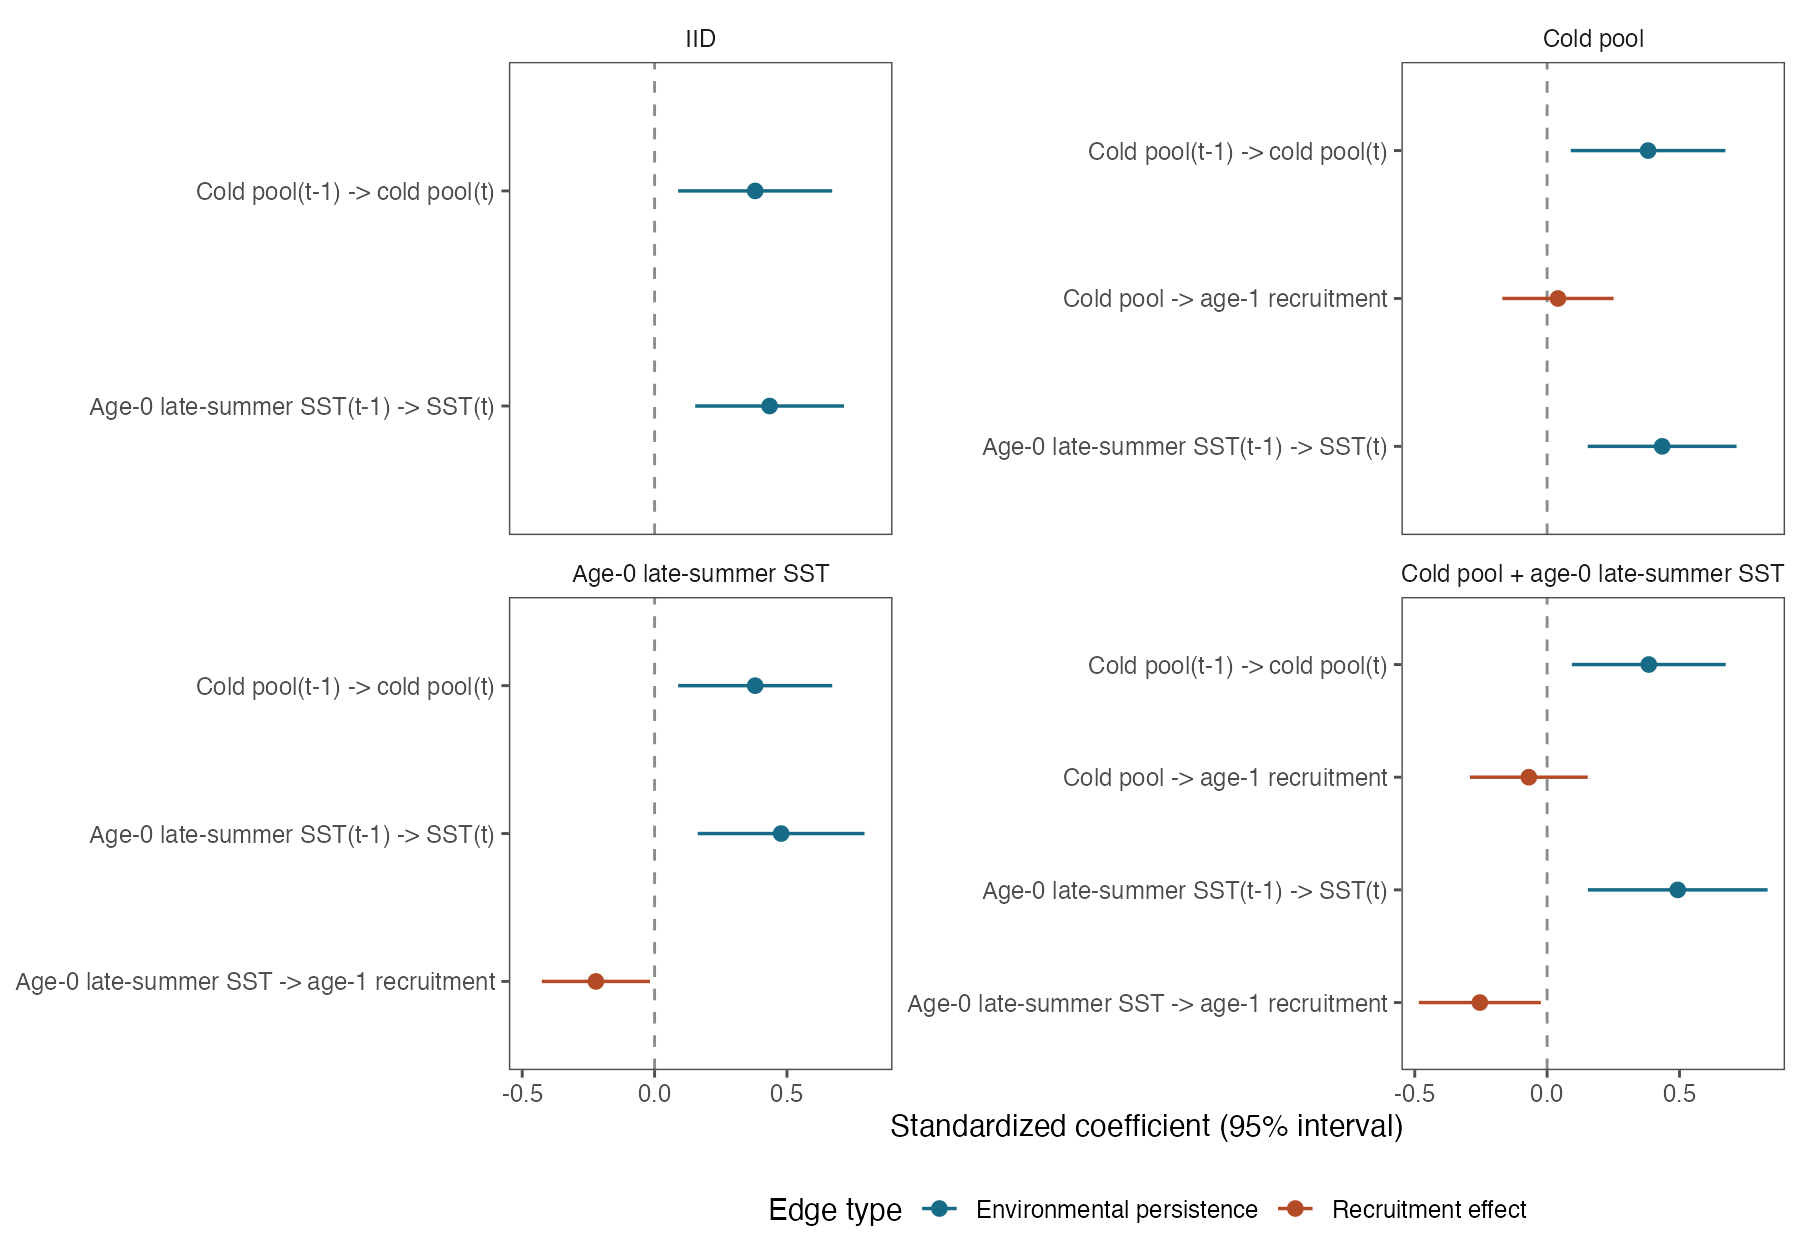

The table this chart was drawn from, first rows:
model, path, lag, parameter, estimate, standard_error, lower_95, upper_95, model_label, edge, edge_type
iid, ColdPool -> ColdPool, 1, AR_ColdPool, 0.3799, 0.1485, 0.0889, 0.6709, IID, Cold pool(t-1) -> cold pool(t), Environmental persistence
iid, LateSummerSST -> LateSummerSST, 1, AR_LateSummerSST, 0.4345, 0.1434, 0.1534, 0.7156, IID, Age-0 late-summer SST(t-1) -> SST(t), Environmental persistence
cold_pool, ColdPool -> ColdPool, 1, AR_ColdPool, 0.3814, 0.149, 0.08942, 0.6734, Cold pool, Cold pool(t-1) -> cold pool(t), Environmental persistence
cold_pool, LateSummerSST -> LateSummerSST, 1, AR_LateSummerSST, 0.4345, 0.1434, 0.1534, 0.7156, Cold pool, Age-0 late-summer SST(t-1) -> SST(t), Environmental persistence
cold_pool, ColdPool -> recdevs1, 0, ColdPool_to_R, 0.04094, 0.1072, -0.1692, 0.2511, Cold pool, Cold pool -> age-1 recruitment, Recruitment effect
late_summer_sst, ColdPool -> ColdPool, 1, AR_ColdPool, 0.3799, 0.1485, 0.0889, 0.6709, Age-0 late-summer SST, Cold pool(t-1) -> cold pool(t), Environmental persistence
late_summer_sst, LateSummerSST -> LateSummerSST, 1, AR_LateSummerSST, 0.478, 0.1607, 0.1631, 0.793, Age-0 late-summer SST, Age-0 late-summer SST(t-1) -> SST(t), Environmental persistence
late_summer_sst, LateSummerSST -> recdevs1, 0, LateSummerSST_to_R, -0.2216, 0.1042, -0.426, -0.01735, Age-0 late-summer SST, Age-0 late-summer SST -> age-1 recruitme…, Recruitment effect
combined, ColdPool -> ColdPool, 1, AR_ColdPool, 0.384, 0.1483, 0.09346, 0.6746, Cold pool + age-0 late-summer SST, Cold pool(t-1) -> cold pool(t), Environmental persistence
combined, LateSummerSST -> LateSummerSST, 1, AR_LateSummerSST, 0.4933, 0.1732, 0.1538, 0.8328, Cold pool + age-0 late-summer SST, Age-0 late-summer SST(t-1) -> SST(t), Environmental persistence
combined, ColdPool -> recdevs1, 0, ColdPool_to_R, -0.06915, 0.1135, -0.2917, 0.1534, Cold pool + age-0 late-summer SST, Cold pool -> age-1 recruitment, Recruitment effect
combined, LateSummerSST -> recdevs1, 0, LateSummerSST_to_R, -0.2541, 0.1176, -0.4845, -0.02361, Cold pool + age-0 late-summer SST, Age-0 late-summer SST -> age-1 recruitme…, Recruitment effect
